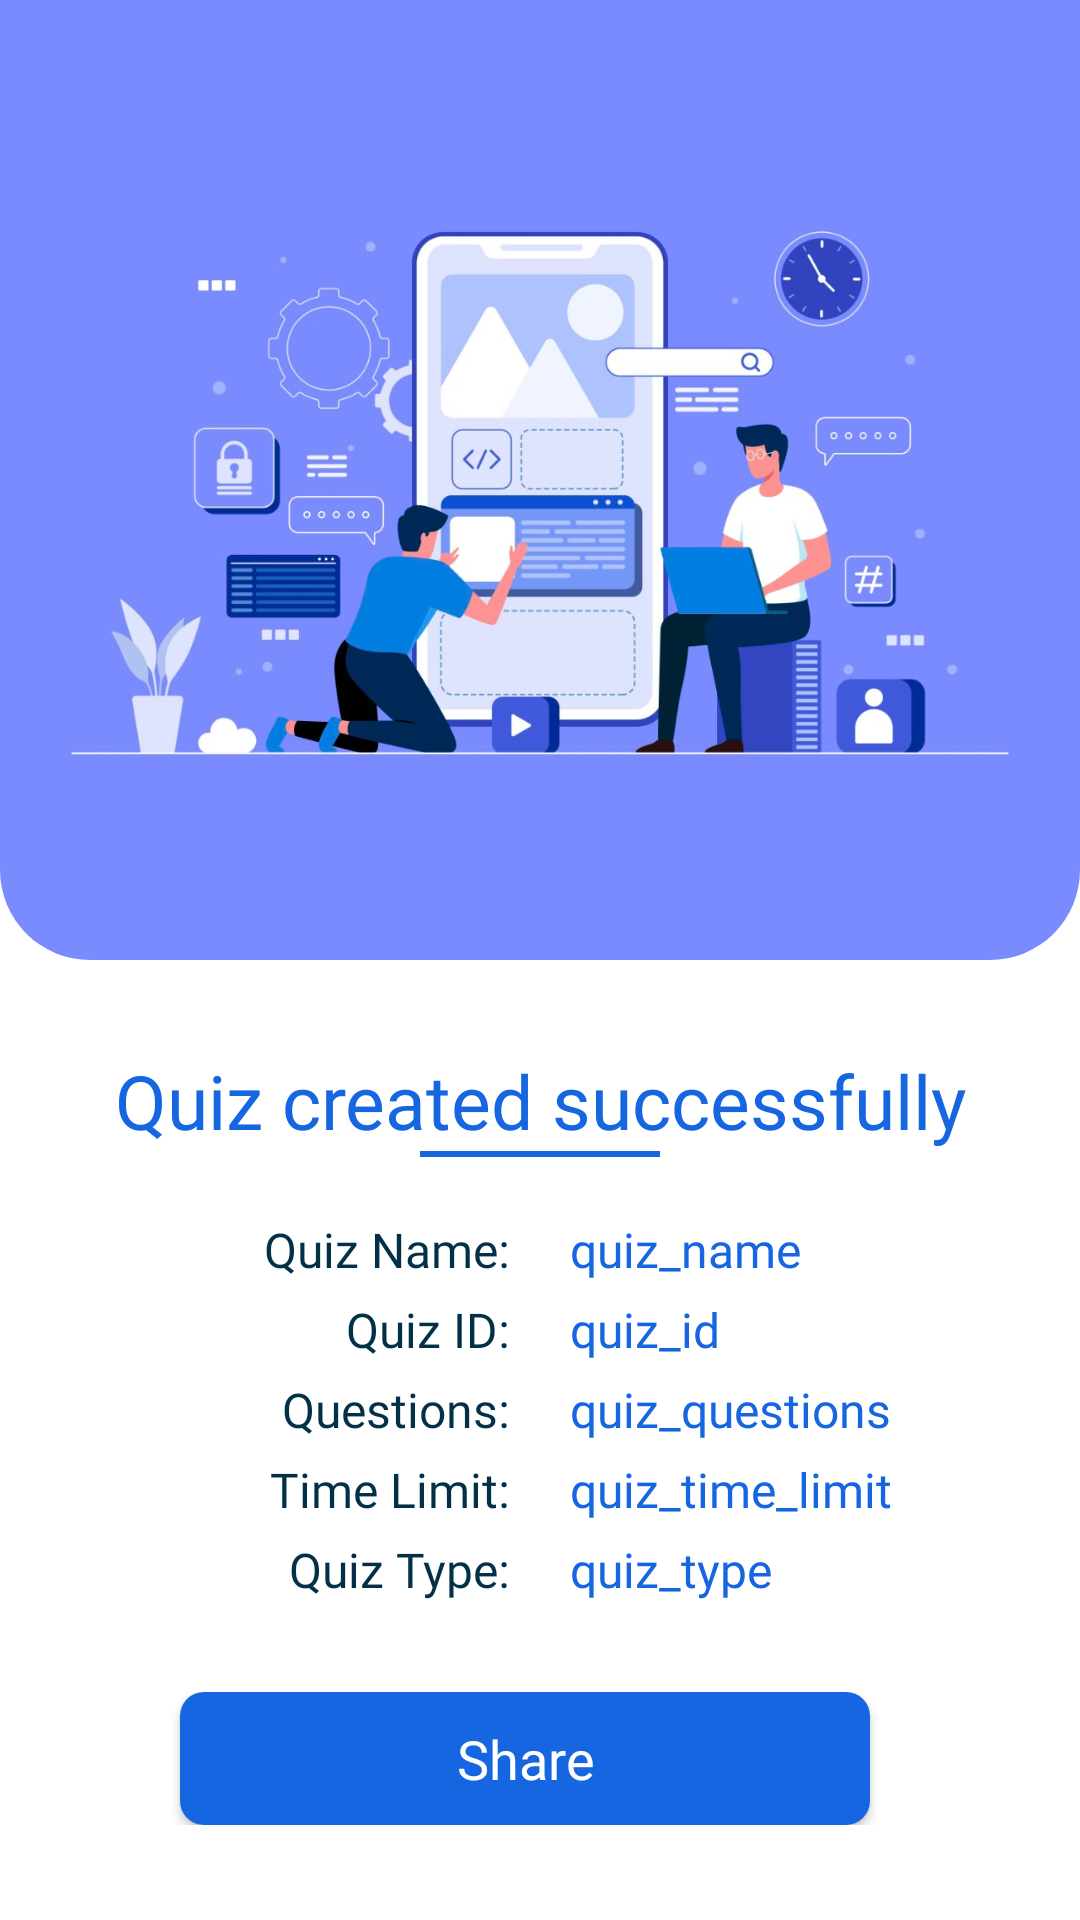

Reconstruct the res/layout file that produces this screen, plus the resources it refers to.
<!-- AndroidManifest.xml: application theme Theme.Quizzillions -->
<!-- res/layout/activity_share_quiz.xml -->
<?xml version="1.0" encoding="utf-8"?>
<androidx.constraintlayout.widget.ConstraintLayout xmlns:android="http://schemas.android.com/apk/res/android"
    xmlns:app="http://schemas.android.com/apk/res-auto"
    xmlns:tools="http://schemas.android.com/tools"
    android:layout_width="match_parent"
    android:layout_height="match_parent"
    tools:context=".ShareQuiz"
    android:background="@color/white">

    <androidx.core.widget.NestedScrollView
        android:layout_width="match_parent"
        android:layout_height="match_parent">

        <LinearLayout
            android:layout_width="match_parent"
            android:layout_height="wrap_content"
            android:orientation="vertical">

            <LinearLayout
                android:layout_width="match_parent"
                android:layout_height="320dp"
                android:orientation="horizontal"
                android:background="@drawable/blue_back_bottom_curved">

                <ImageView
                    android:layout_width="wrap_content"
                    android:layout_height="wrap_content"
                    android:src="@drawable/artshare"
                    android:layout_gravity="center"
                    android:adjustViewBounds="true" />


            </LinearLayout>

            <TextView
                android:text="Quiz created successfully"
                android:layout_width="match_parent"
                android:layout_height="wrap_content"
                android:textSize="25sp"
                android:layout_marginTop="30dp"
                android:textColor="@color/blue_back"
                android:fontFamily="@font/baloo"
                android:layout_gravity="bottom"
                android:gravity="center"/>

            <View
                android:layout_width="80dp"
                android:layout_height="2dp"
                android:background="@color/blue_back"
                android:layout_gravity="center" />

            <LinearLayout
                android:layout_width="match_parent"
                android:layout_height="wrap_content"
                android:layout_marginTop="20dp"
                android:orientation="vertical">

                <LinearLayout
                    android:layout_width="match_parent"
                    android:layout_height="wrap_content"
                    android:orientation="horizontal">
                    <TextView
                        android:layout_width="0dp"
                        android:layout_height="wrap_content"
                        android:textSize="16sp"
                        android:fontFamily="@font/baloo"
                        android:textColor="@color/darkGray"
                        android:text="Quiz Name:"
                        android:gravity="end"
                        android:layout_weight="1" />

                    <TextView
                        android:id="@+id/name_share"
                        android:layout_width="0dp"
                        android:layout_height="wrap_content"
                        android:textSize="16sp"
                        android:fontFamily="@font/baloo"
                        android:textColor="@color/blue_back"
                        android:text="quiz_name"
                        android:layout_marginStart="20dp"
                        android:gravity="start"
                        android:layout_weight="1" />

                </LinearLayout>

                <LinearLayout
                    android:layout_width="match_parent"
                    android:layout_height="wrap_content"
                    android:layout_marginTop="5dp"
                    android:orientation="horizontal">
                    <TextView
                        android:layout_width="0dp"
                        android:layout_height="wrap_content"
                        android:textSize="16sp"
                        android:fontFamily="@font/baloo"
                        android:textColor="@color/darkGray"
                        android:text="Quiz ID:"
                        android:gravity="end"
                        android:layout_weight="1" />

                    <TextView
                        android:id="@+id/id_share"
                        android:layout_width="0dp"
                        android:layout_height="wrap_content"
                        android:textSize="16sp"
                        android:fontFamily="@font/baloo"
                        android:textColor="@color/blue_back"
                        android:text="quiz_id"
                        android:layout_marginStart="20dp"
                        android:gravity="start"
                        android:layout_weight="1" />

                </LinearLayout>

                <LinearLayout
                    android:layout_width="match_parent"
                    android:layout_height="wrap_content"
                    android:layout_marginTop="5dp"
                    android:orientation="horizontal">
                    <TextView
                        android:layout_width="0dp"
                        android:layout_height="wrap_content"
                        android:textSize="16sp"
                        android:fontFamily="@font/baloo"
                        android:textColor="@color/darkGray"
                        android:text="Questions:"
                        android:gravity="end"
                        android:layout_weight="1" />

                    <TextView
                        android:id="@+id/questions_share"
                        android:layout_width="0dp"
                        android:layout_height="wrap_content"
                        android:textSize="16sp"
                        android:fontFamily="@font/baloo"
                        android:textColor="@color/blue_back"
                        android:text="quiz_questions"
                        android:layout_marginStart="20dp"
                        android:gravity="start"
                        android:layout_weight="1" />

                </LinearLayout>

                <LinearLayout
                    android:layout_width="match_parent"
                    android:layout_height="wrap_content"
                    android:layout_marginTop="5dp"
                    android:orientation="horizontal">
                    <TextView
                        android:layout_width="0dp"
                        android:layout_height="wrap_content"
                        android:textSize="16sp"
                        android:fontFamily="@font/baloo"
                        android:textColor="@color/darkGray"
                        android:text="Time Limit:"
                        android:gravity="end"
                        android:layout_weight="1" />

                    <TextView
                        android:id="@+id/time_limit_share"
                        android:layout_width="0dp"
                        android:layout_height="wrap_content"
                        android:textSize="16sp"
                        android:fontFamily="@font/baloo"
                        android:textColor="@color/blue_back"
                        android:text="quiz_time_limit"
                        android:layout_marginStart="20dp"
                        android:gravity="start"
                        android:layout_weight="1" />

                </LinearLayout>

                <LinearLayout
                    android:layout_width="match_parent"
                    android:layout_height="wrap_content"
                    android:layout_marginTop="5dp"
                    android:orientation="horizontal">
                    <TextView
                        android:layout_width="0dp"
                        android:layout_height="wrap_content"
                        android:textSize="16sp"
                        android:fontFamily="@font/baloo"
                        android:textColor="@color/darkGray"
                        android:text="Quiz Type:"
                        android:gravity="end"
                        android:layout_weight="1" />

                    <TextView
                        android:id="@+id/quiz_type_share"
                        android:layout_width="0dp"
                        android:layout_height="wrap_content"
                        android:textSize="16sp"
                        android:fontFamily="@font/baloo"
                        android:textColor="@color/blue_back"
                        android:text="quiz_type"
                        android:layout_marginStart="20dp"
                        android:gravity="start"
                        android:layout_weight="1" />

                </LinearLayout>

            </LinearLayout>


        <LinearLayout
            android:layout_width="match_parent"
            android:layout_height="wrap_content"
            android:layout_marginTop="30dp"
            android:orientation="horizontal">

            <androidx.cardview.widget.CardView
                android:layout_width="0dp"
                android:layout_height="wrap_content"
                app:cardCornerRadius="8dp"
                android:layout_weight="1"
                android:layout_marginLeft="60dp"
                android:layout_marginRight="20dp">
                <TextView
                    android:id="@+id/shareBtn"
                    android:layout_width="match_parent"
                    android:layout_height="wrap_content"
                    android:textSize="18sp"
                    android:textColor="@color/white"
                    android:gravity="center"
                    android:padding="10dp"
                    android:background="@color/blue_back"
                    android:fontFamily="@font/baloo"
                    android:text="Share" />
            </androidx.cardview.widget.CardView>

            <ImageView
                android:id="@+id/copy"
                android:layout_width="30dp"
                android:layout_height="30dp"
                android:layout_gravity="center"
                android:layout_marginRight="20dp"
                android:src="@drawable/copy" />
        </LinearLayout>

        </LinearLayout>
    </androidx.core.widget.NestedScrollView>



</androidx.constraintlayout.widget.ConstraintLayout>
<!-- resources referenced by this layout -->
<resources>
  <color name="blue_back">#1566e0</color>
  <color name="darkGray">#023047</color>
  <color name="white">#FFFFFFFF</color>
  <!-- drawable artshare: jpeg bitmap (drawable-v24, 93358 bytes) -->
  <!-- drawable blue_back_bottom_curved (drawable) -->
  <?xml version="1.0" encoding="utf-8"?>
  <shape android:shape="rectangle"
      xmlns:android="http://schemas.android.com/apk/res/android" >
      <solid android:color="#7a8bff" />
      <corners android:bottomLeftRadius="30dp" android:bottomRightRadius="30dp" />
  </shape>
  <style name="Theme.Quizzillions" parent="Theme.MaterialComponents.Light.NoActionBar.Bridge">
          
          <item name="colorPrimary">@color/purple_500</item>
          <item name="colorPrimaryVariant">@color/purple_700</item>
          <item name="colorOnPrimary">@color/white</item>
          
          <item name="colorSecondary">@color/teal_200</item>
          <item name="colorSecondaryVariant">@color/teal_700</item>
          <item name="colorOnSecondary">@color/black</item>
          
          <item name="android:statusBarColor" tools:targetApi="l">@color/blue_back</item>
          
      </style>
  <color name="purple_500">#FF6200EE</color>
  <color name="purple_700">#FF3700B3</color>
  <color name="teal_200">#FF03DAC5</color>
  <color name="teal_700">#FF018786</color>
  <color name="black">#FF000000</color>
</resources>
